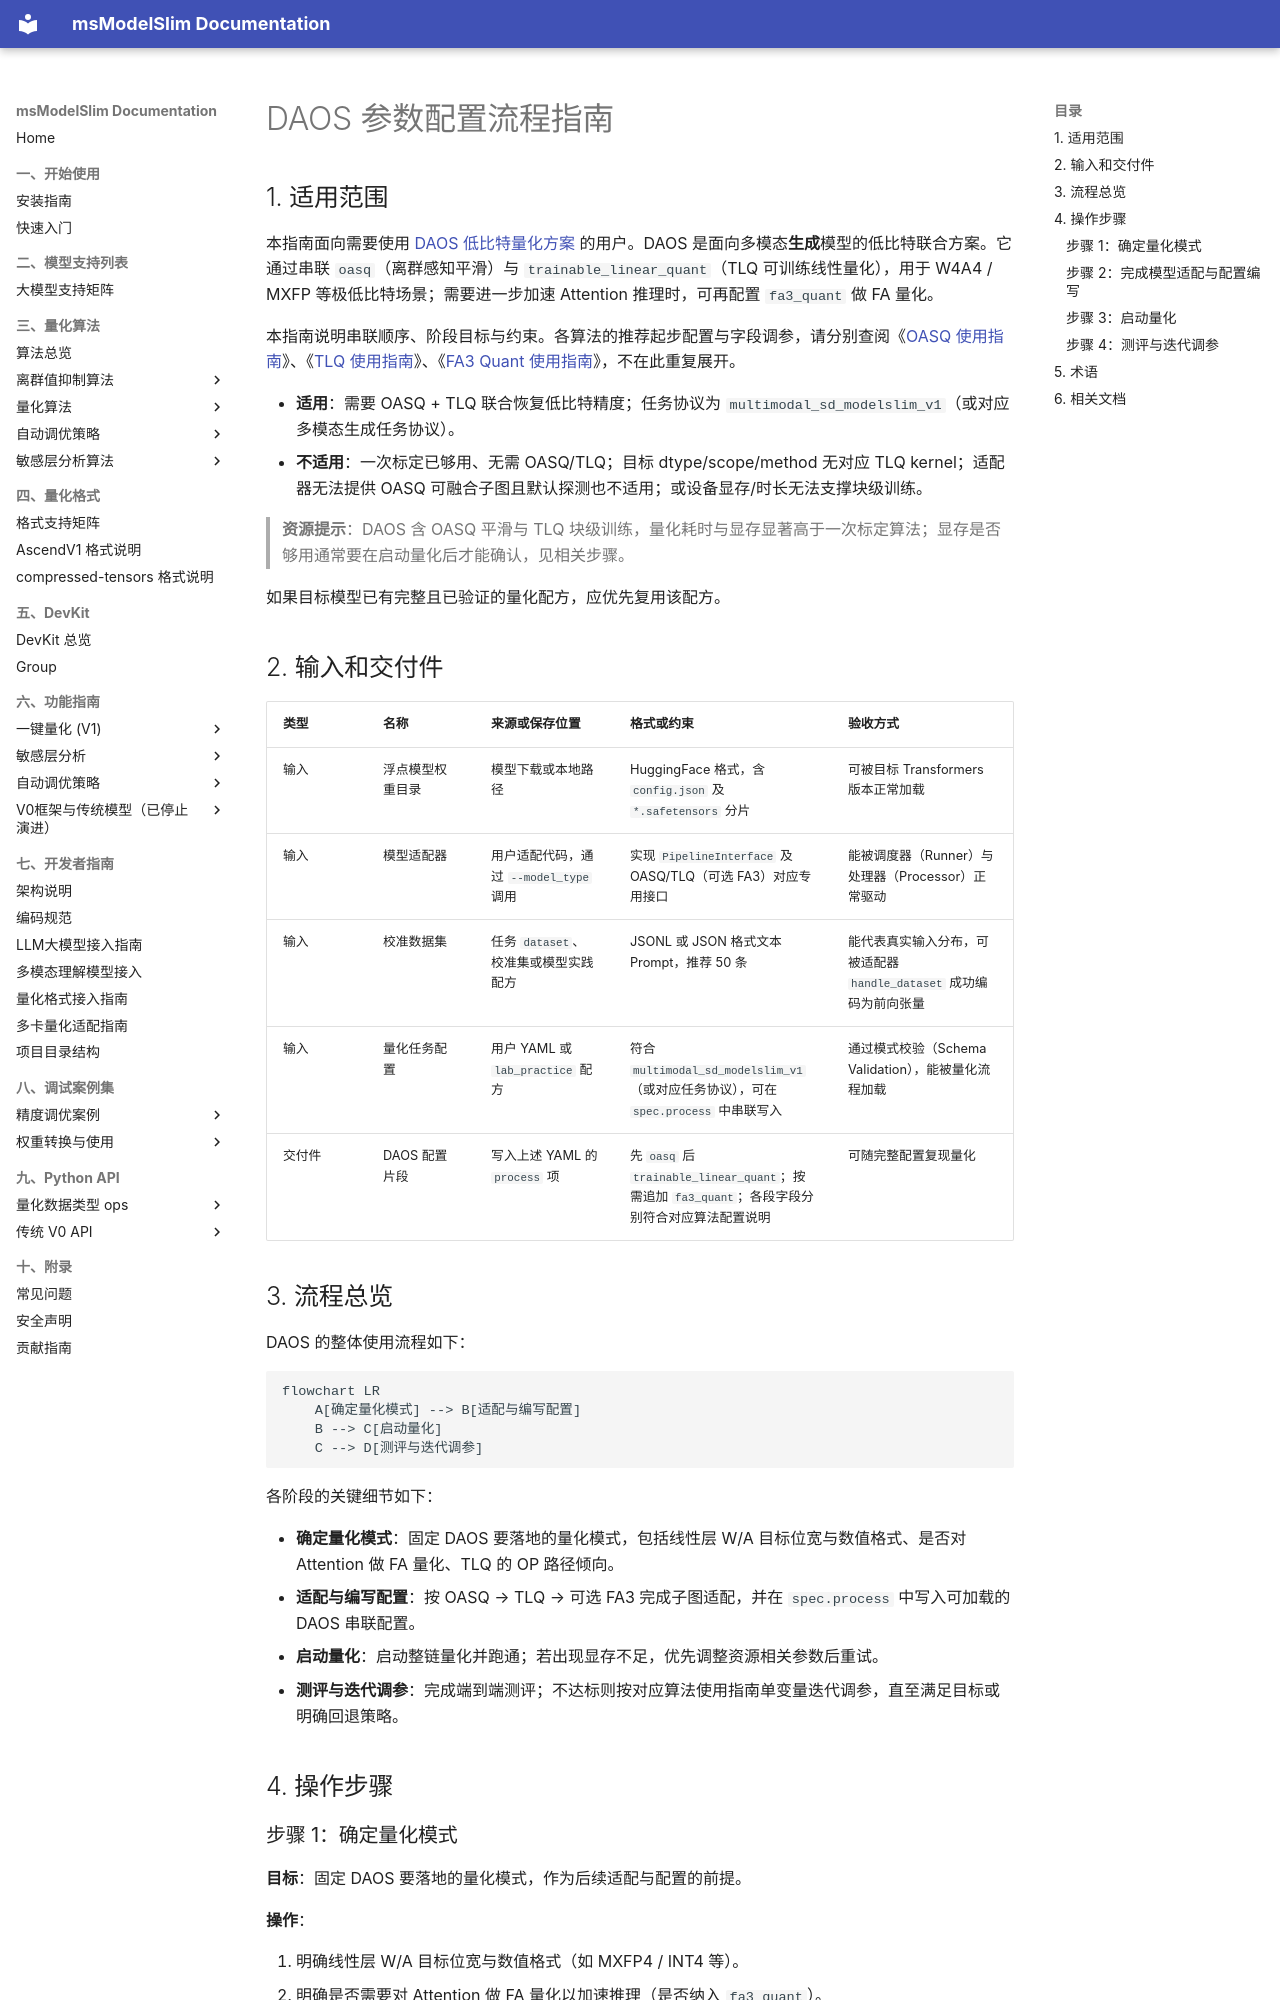

repository: Ascend/msmodelslim · page: zh/knowledge_base/quantization_algorithm/daos/usage_daos/index.html · generator: mkdocs

# DAOS 参数配置流程指南

## 1. 适用范围

本指南面向需要使用 [DAOS 低比特量化方案](./term_daos.md) 的用户。DAOS 是面向多模态**生成**模型的低比特联合方案。它通过串联 `oasq`（离群感知平滑）与 `trainable_linear_quant`（TLQ 可训练线性量化），用于 W4A4 / MXFP 等极低比特场景；需要进一步加速 Attention 推理时，可再配置 `fa3_quant` 做 FA 量化。

本指南说明串联顺序、阶段目标与约束。各算法的推荐起步配置与字段调参，请分别查阅《[OASQ 使用指南](../oasq/usage_oasq.md)》、《[TLQ 使用指南](../trainable_linear_quant/usage_trainable_linear_quant.md)》、《[FA3 Quant 使用指南](../fa3_quant/usage_fa3_quant.md)》，不在此重复展开。

- **适用**：需要 OASQ + TLQ 联合恢复低比特精度；任务协议为 `multimodal_sd_modelslim_v1`（或对应多模态生成任务协议）。
- **不适用**：一次标定已够用、无需 OASQ/TLQ；目标 dtype/scope/method 无对应 TLQ kernel；适配器无法提供 OASQ 可融合子图且默认探测也不适用；或设备显存/时长无法支撑块级训练。

> **资源提示**：DAOS 含 OASQ 平滑与 TLQ 块级训练，量化耗时与显存显著高于一次标定算法；显存是否够用通常要在启动量化后才能确认，见相关步骤。

如果目标模型已有完整且已验证的量化配方，应优先复用该配方。

## 2. 输入和交付件

| 类型 | 名称 | 来源或保存位置 | 格式或约束 | 验收方式 |
| --- | --- | --- | --- | --- |
| 输入 | 浮点模型权重目录 | 模型下载或本地路径 | HuggingFace 格式，含 `config.json` 及 `*.safetensors` 分片 | 可被目标 Transformers 版本正常加载 |
| 输入 | 模型适配器 | 用户适配代码，通过 `--model_type` 调用 | 实现 `PipelineInterface` 及 OASQ/TLQ（可选 FA3）对应专用接口 | 能被调度器（Runner）与处理器（Processor）正常驱动 |
| 输入 | 校准数据集 | 任务 `dataset`、校准集或模型实践配方 | JSONL 或 JSON 格式文本 Prompt，推荐 50 条 | 能代表真实输入分布，可被适配器 `handle_dataset` 成功编码为前向张量 |
| 输入 | 量化任务配置 | 用户 YAML 或 `lab_practice` 配方 | 符合 `multimodal_sd_modelslim_v1`（或对应任务协议），可在 `spec.process` 中串联写入 | 通过模式校验（Schema Validation），能被量化流程加载 |
| 交付件 | DAOS 配置片段 | 写入上述 YAML 的 `process` 项 | 先 `oasq` 后 `trainable_linear_quant`；按需追加 `fa3_quant`；各段字段分别符合对应算法配置说明 | 可随完整配置复现量化 |

## 3. 流程总览

DAOS 的整体使用流程如下：

```mermaid
flowchart LR
    A[确定量化模式] --> B[适配与编写配置]
    B --> C[启动量化]
    C --> D[测评与迭代调参]
```

各阶段的关键细节如下：

- **确定量化模式**：固定 DAOS 要落地的量化模式，包括线性层 W/A 目标位宽与数值格式、是否对 Attention 做 FA 量化、TLQ 的 OP 路径倾向。
- **适配与编写配置**：按 OASQ → TLQ → 可选 FA3 完成子图适配，并在 `spec.process` 中写入可加载的 DAOS 串联配置。
- **启动量化**：启动整链量化并跑通；若出现显存不足，优先调整资源相关参数后重试。
- **测评与迭代调参**：完成端到端测评；不达标则按对应算法使用指南单变量迭代调参，直至满足目标或明确回退策略。

## 4. 操作步骤

### 步骤 1：确定量化模式

**目标**：固定 DAOS 要落地的量化模式，作为后续适配与配置的前提。

**操作**：

1. 明确线性层 W/A 目标位宽与数值格式（如 MXFP4 / INT4 等）。
2. 明确是否需要对 Attention 做 FA 量化以加速推理（是否纳入 `fa3_quant`）。
3. 明确 TLQ 的 OP 路径倾向：通常使用 `minmax_tune` + `round_tune`；也可按 TLQ使用指南**单独**启用 `trainable_smooth`（不可与前两者联用）。

> 所需显存与耗时难以在配置前准确预估，不必在本步做资源定量；以步骤 3 实际运行为准。

**输出**：一份明确的量化模式说明（W/A 目标、是否开 FA、TLQ OP 路径）。
